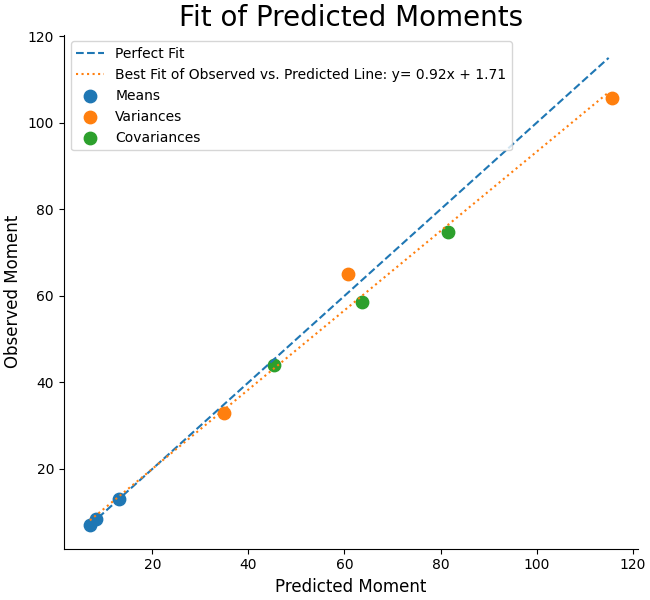

Source data for this figure (header and first rows):
Estimated, Observed
13.04, 13.03
7.009, 7.044
8.287, 8.415
115.7, 105.8
35.02, 32.95
60.72, 65.06
63.56, 58.56
81.61, 74.72
45.36, 43.92
